2-way image classification set "ecg_dataset" from GitHub (SupriyaSkarpe/CPP-final-disease-prediction); label vocabulary: arrhythmia, normal.

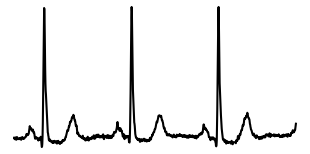
Label: normal

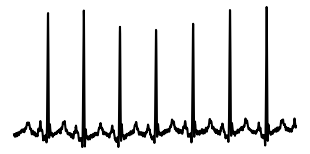
Label: normal

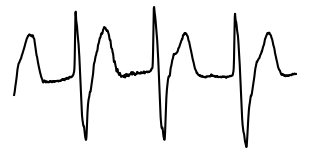
Label: arrhythmia

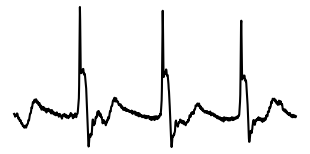
Label: arrhythmia

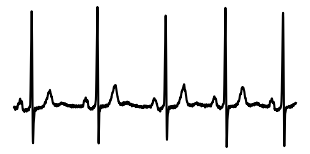
Label: normal

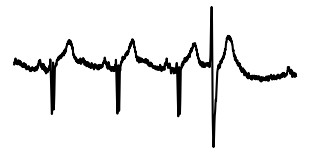
Label: arrhythmia
